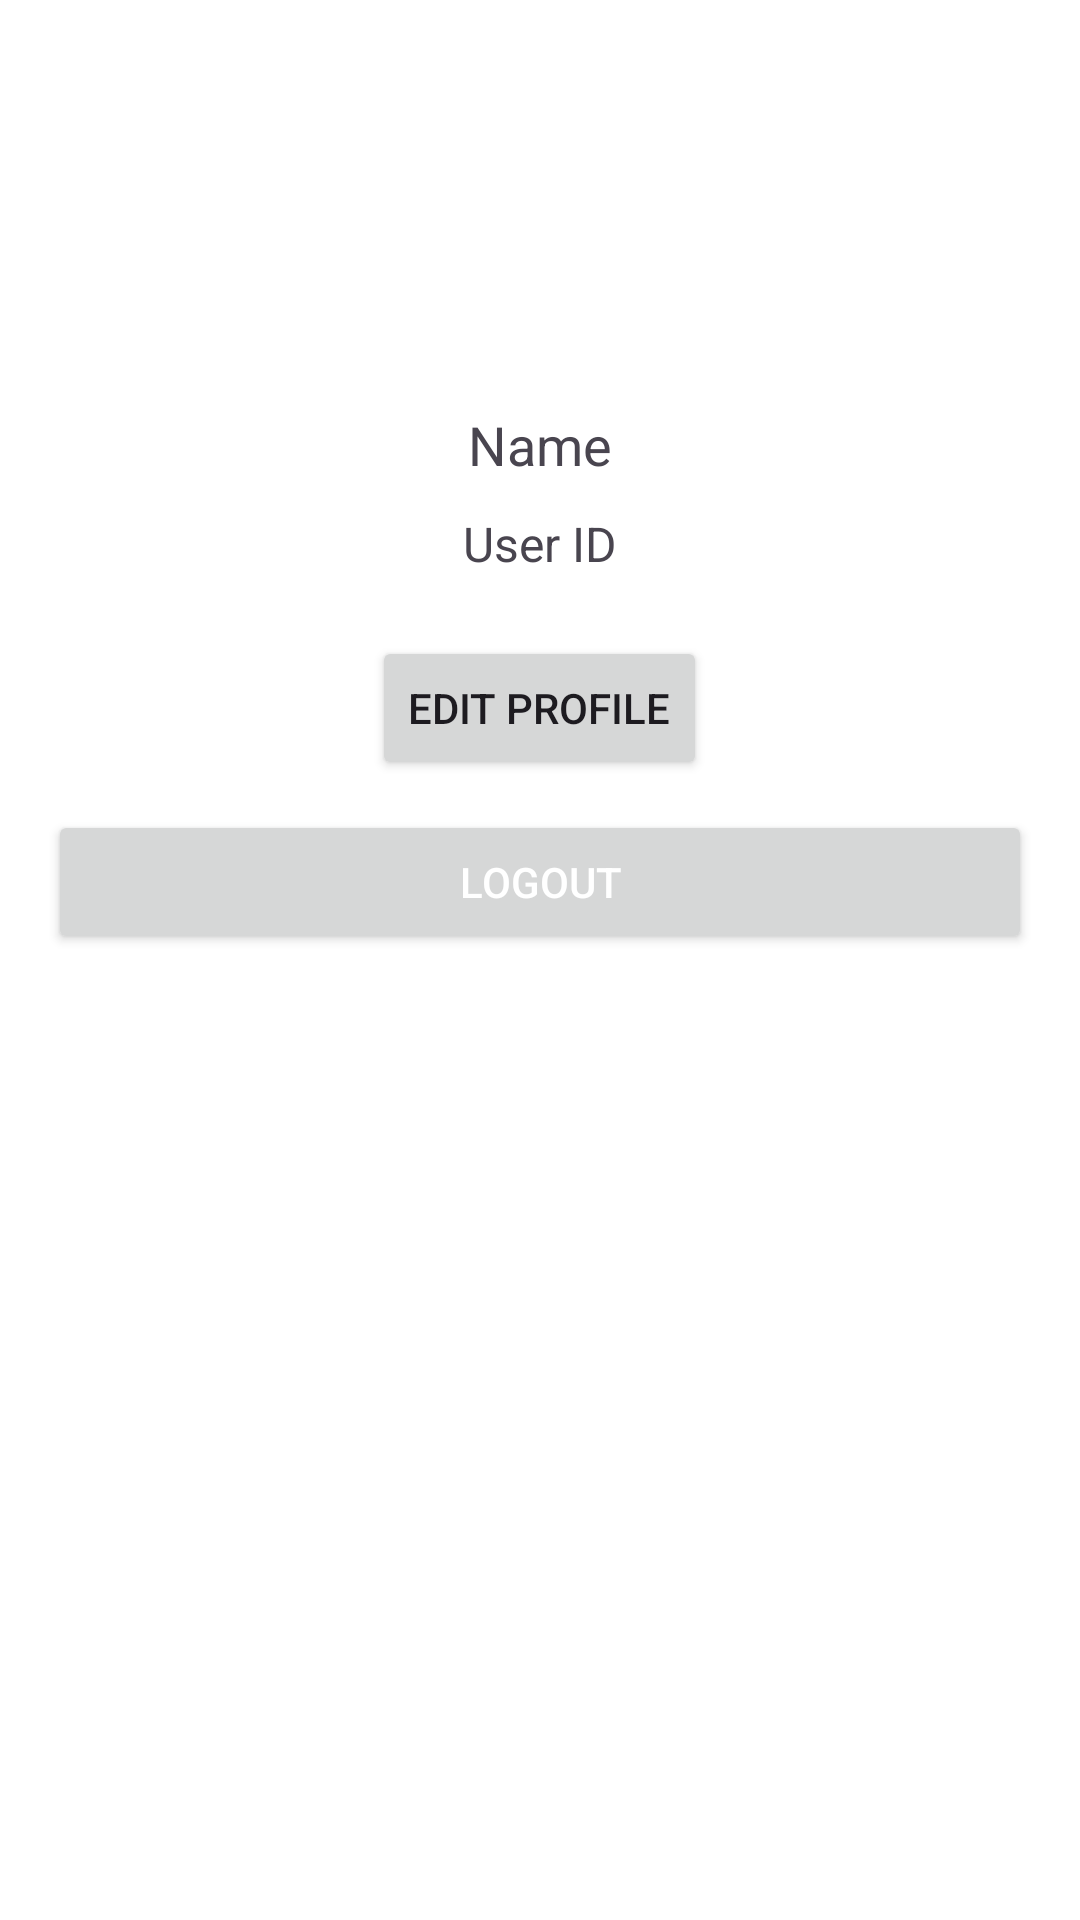

Write the Android layout XML for this screen, with the resource values it uses.
<!-- AndroidManifest.xml: application theme Theme.UMNstoryUTS -->
<!-- res/layout/fragment_profile.xml -->
<?xml version="1.0" encoding="utf-8"?>
<LinearLayout xmlns:android="http://schemas.android.com/apk/res/android"
    android:layout_width="match_parent"
    android:layout_height="match_parent"
    android:background="@android:color/white"
    android:orientation="vertical"
    android:gravity="center_horizontal"
    android:padding="16dp">

    <ImageView
        android:id="@+id/imageProfile"
        android:layout_width="100dp"
        android:layout_height="100dp"
        android:src="@drawable/baseline_person_24" />

    <TextView
        android:id="@+id/textName"
        android:layout_width="wrap_content"
        android:layout_height="wrap_content"
        android:layout_marginTop="20dp"
        android:textSize="18sp"
        android:text="Name" />

    <TextView
        android:id="@+id/textUserId"
        android:layout_width="wrap_content"
        android:layout_height="wrap_content"
        android:layout_marginTop="10dp"
        android:textSize="16sp"
        android:text="User ID" />

    <Button
        android:id="@+id/buttonEditProfile"
        android:layout_width="wrap_content"
        android:layout_height="wrap_content"
        android:text="Edit Profile"
        android:layout_marginTop="20dp" />

    <Button
        android:id="@+id/buttonLogout"
        android:layout_width="match_parent"
        android:layout_height="wrap_content"
        android:text="Logout"
        android:textColor="@android:color/white"
        android:layout_marginTop="10dp" />
</LinearLayout>
<!-- resources referenced by this layout -->
<resources>
  <style name="Theme.UMNstoryUTS" parent="Base.Theme.UMNstoryUTS" />
  <style name="Base.Theme.UMNstoryUTS" parent="Theme.Material3.DayNight.NoActionBar">
          
          
      </style>
</resources>
